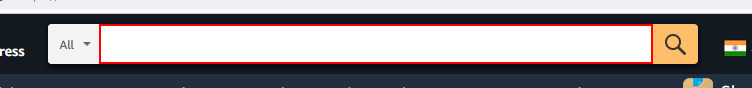
Task: product recommendation
Workflow: amzn

Step 1: type [in_prodname] into the text box

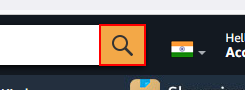
Step 2: click on the text box

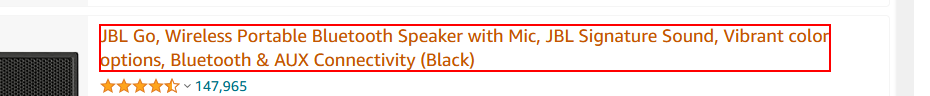
Step 3: get-text from the element

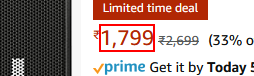
Step 4: get-text from the element

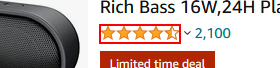
Step 5: get-attribute of the text
